16-way image classification set "PlantVillage" from GitHub (sss41097/PlantVillage); label vocabulary: Potato___Early_blight, Potato___Late_blight, Potato___healthy, Rice__Bacterial leaf blight, Rice__Brown spot, Rice__Leaf smut, Tomato__Late_Blight, Tomato___Bacterial_spot, Tomato___Early_blight, Tomato___Late_blight, Tomato___Leaf_Mold, Tomato___Septoria_leaf_spot, Tomato___Spider_mites Two-spotted_spider_mite, Tomato___Target_Spot, Tomato___Tomato_mosaic_virus, Tomato___healthy.

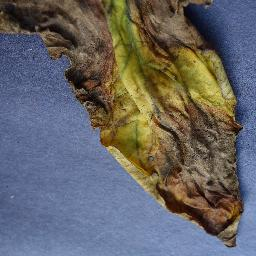
Label: Tomato__Late_Blight

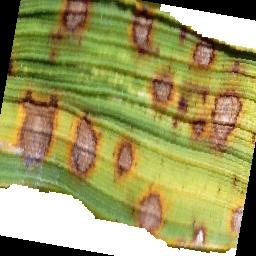
Label: Rice__Brown spot

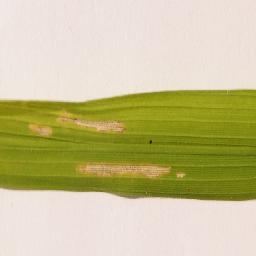
Label: Rice__Bacterial leaf blight

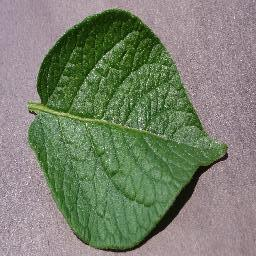
Label: Potato___healthy

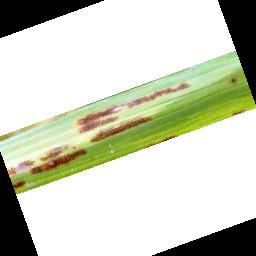
Label: Rice__Leaf smut

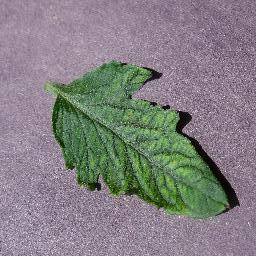
Label: Tomato___Tomato_mosaic_virus
